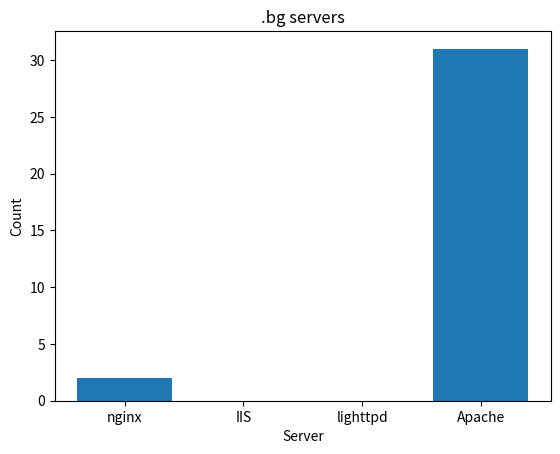

This chart was generated by the following Python code:

import matplotlib.pyplot as plt

results = ['Apache', 'Apache/2.2.3 (CentOS)', 'Apache', 
'Apache/2.4.6 (CentOS) PHP/5.4.16', 'Apache/2.2.29 (Unix) mod_ssl/2.2.29 OpenSSL/0.9.8e-fips-rhel5 mod_bwlimited/1.4', 
'Apache/2.2.15 (CentOS)', 'Apache/2.2.3 (CentOS)', 'Apache/2.4.6 (CentOS) PHP/5.4.16', 'Apache', 'Apache/2.2.15 (CentOS)', 
'Apache', 'Apache/2.4.6 (CentOS) PHP/5.4.16', 'Apache/2.2.3 (CentOS)', 'Apache/2.2.15 (CentOS)', 'Apache/2.2.3 (CentOS)', 
'nginx/1.7.10', 'nginx/1.7.10', 'Apache/2.2.15 (CentOS)', 'Apache/2.2.15 (CentOS)', 'Apache/2.2.15 (CentOS)', 'Apache/2.2.15 (CentOS)', 
'Apache/2.2.15 (CentOS)', 'Apache/2.2.15 (CentOS)', 'Apache/2.2.15 (CentOS)', 'Apache/2.2.15 (CentOS)', 'Apache/2.2.15 (CentOS)', 'Apache/2.2.15 (CentOS)',
 'Apache/2.2.15 (CentOS)', 'Apache/2.2.15 (CentOS)', 'Apache/2.2.15 (CentOS)', 'Apache/2.2.15 (CentOS)', 'Apache/2.2.15 (CentOS)', 
 'Apache/2.2.15 (CentOS)']




def create_histogram(server_list):
	servers_dict = {'nginx':0, 'IIS':0, 'lighttpd':0, 'Apache':0}
	for server in server_list:
		for key in servers_dict:
			if key in server:
				servers_dict[key]+=1
	return servers_dict


def plot(h):
	keys = list(h.keys())
	values = list(h.values())
	
	X = list(range(len(keys))) 
	
	plt.bar(X, list(h.values()), align="center")
	plt.xticks(X, keys)
	
	plt.title(".bg servers")
	plt.xlabel("Server")
	plt.ylabel("Count")
	plt.savefig("histogram.png")	

dict_results = create_histogram(results)
plot(dict_results)




